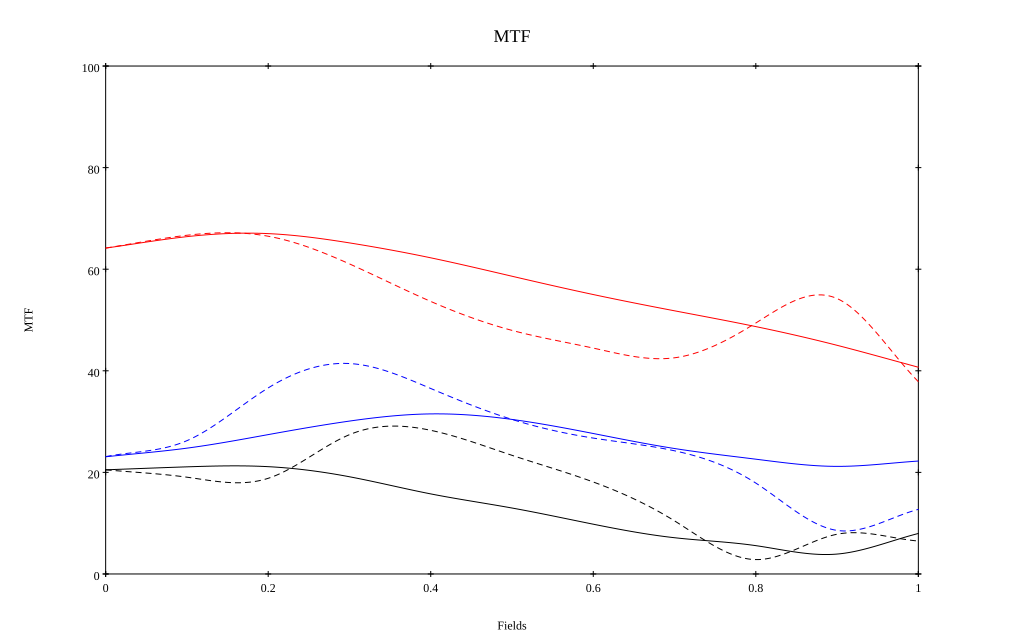

Source data for this figure (header and first rows):
, 0, 0.1, 0.2, 0.3, 0.4, 0.5, 0.6, 0.7, 0.8, 0.9, 1
10 sag, 0.642, 0.664, 0.67, 0.652, 0.622, 0.586, 0.55, 0.518, 0.487, 0.45, 0.407
10 tan, 0.642, 0.667, 0.665, 0.61, 0.537, 0.48, 0.445, 0.426, 0.494, 0.542, 0.379
30 sag, 0.231, 0.248, 0.274, 0.301, 0.315, 0.304, 0.277, 0.247, 0.226, 0.212, 0.222
30 tan, 0.231, 0.262, 0.366, 0.414, 0.365, 0.304, 0.268, 0.242, 0.179, 0.086, 0.127
50 sag, 0.205, 0.211, 0.211, 0.191, 0.158, 0.13, 0.098, 0.071, 0.056, 0.039, 0.08
50 tan, 0.205, 0.191, 0.188, 0.274, 0.283, 0.234, 0.181, 0.105, 0.028, 0.078, 0.065
